Run: headless pygame with SDL's dummy video driver; simulated clock (each Clock.tick advances the game by its frame time, no real sleeping); random seed 0; keys injected as events and as key.get_pressed() state; no mouse input.
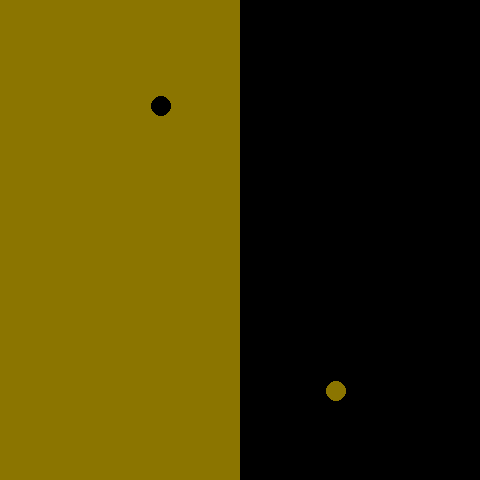
Frame 1 of 4 · flips 1–60 · no input
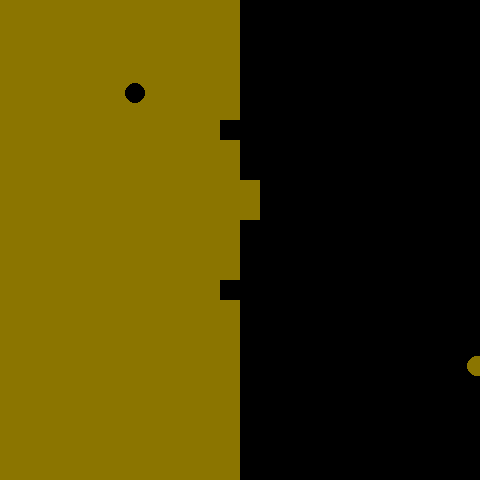
Frame 2 of 4 · flips 61–180 · tapped SPACE, RETURN · held RIGHT (→), D
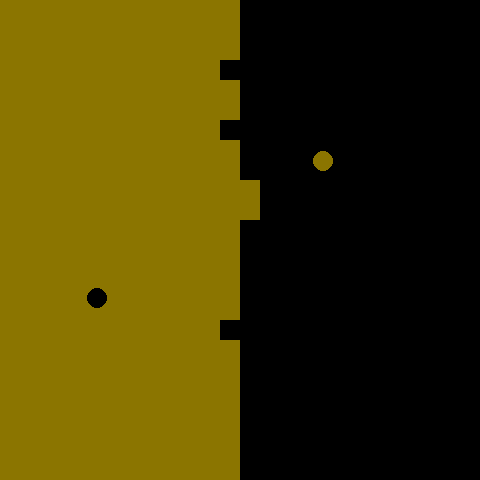
Frame 3 of 4 · flips 181–300 · held DOWN (↓), S
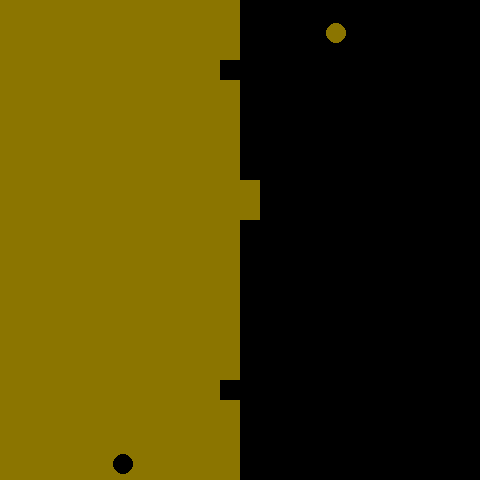
Frame 4 of 4 · flips 301–420 · held LEFT (←), A, UP (↑), W

The pygame program that drew these frames:

import pygame


def hit(player, dire, dt, color):
    player.y += 40 * dt if 'b' in dire else - 40 * dt
    player.x += 40 * dt if 'r' in dire else - 40 * dt
    dire = dire.replace('r', 'l') if player.x >= 480 else dire
    dire = dire.replace('l', 'r') if player.x <= 0 else dire
    dire = dire.replace('b', 't') if player.y >= 480 else dire
    dire = dire.replace('t', 'b') if player.y <= 0 else dire
    for m in mx:
        if player.x > m['x'] and player.x < m['x'] + 40:
            if player.y > m['y'] and player.y < m['y'] + 40:
                if m['cor'] == color:
                    if 'r' in dire:
                        dire = dire.replace('r', 'l')
                    elif 'l' in dire:
                        dire = dire.replace('l', 'r')
                    m['cor'] = 'gold4' if color == 'black' else 'black'
                break
    return dire

screen = pygame.display.set_mode((480, 480))
clock, dt = pygame.time.Clock(), 0
p1, p2 = pygame.Vector2(260, 200), pygame.Vector2(200, 260)
side1, side2 = 'br', 'tl'  # br=bottom_right, tl=top_left
mx = [{'x': x, 'y': y, 'cor': 'black' if x >= 240 else 'gold4'}
    for y in range(0, 480, 20) for x in range(0, 480, 20)]

running = True, pygame.init()
while running:
    running = all(event.type != pygame.QUIT for event in pygame.event.get())
    [pygame.draw.rect(screen, m['cor'], (m['x'], m['y'], 20, 20)) for m in mx]
    pygame.draw.circle(screen, 'gold4', p1, 10)
    pygame.draw.circle(screen, 'black', p2, 10)
    side1, side2 = hit(p1, side1, dt, 'gold4'), hit(p2, side2, dt, 'black')
    pygame.display.flip()
    dt = clock.tick(60) / 100

pygame.quit()
